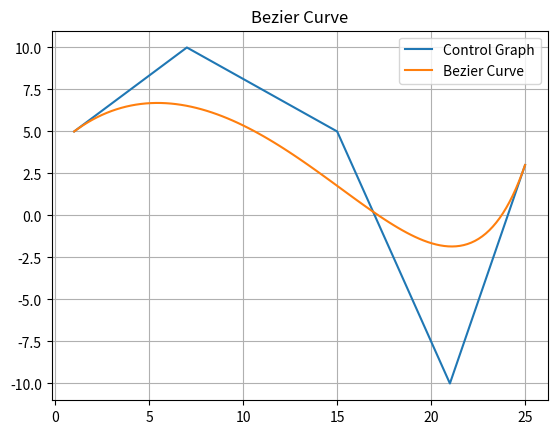

Python code for this plot:
import matplotlib.pyplot as plt


def factorial(n):
    if n:
        return n * factorial(n - 1)
    else:
        return 1


def nCr(n, i):
    return factorial(n) / float(factorial(i) * factorial(n - i))


def BEZ(i, n, u):
    return nCr(n, i) * (u ** i) * ((1 - u) ** (n - i))


def bezierCurve(x_control_points, y_control_points):
    n = len(x_control_points) - 1
    eps = 0.01
    x_curve_points = []
    y_curve_points = []
    u = 0

    while u < 1.01:
        x, y = 0, 0
        for i in range(0, len(x_control_points)):
            bez = BEZ(i, n, u)
            x += x_control_points[i] * bez
            y += y_control_points[i] * bez
        x_curve_points.append(x)
        y_curve_points.append(y)
        u += eps

        plt.clf()
        plt.title("Bezier Curve")
        plt.plot(x_control_points, y_control_points, label="Control Graph")
        plt.plot(x_curve_points, y_curve_points, label="Bezier Curve")
        plt.legend()
        plt.grid()
        plt.pause(0.001)

    plt.show()


def main():
    x_control_points = [1, 7, 15, 21, 25]
    y_control_points = [5, 10, 5, -10, 3]

    bezierCurve(x_control_points, y_control_points)


if __name__ == "__main__":
    main()